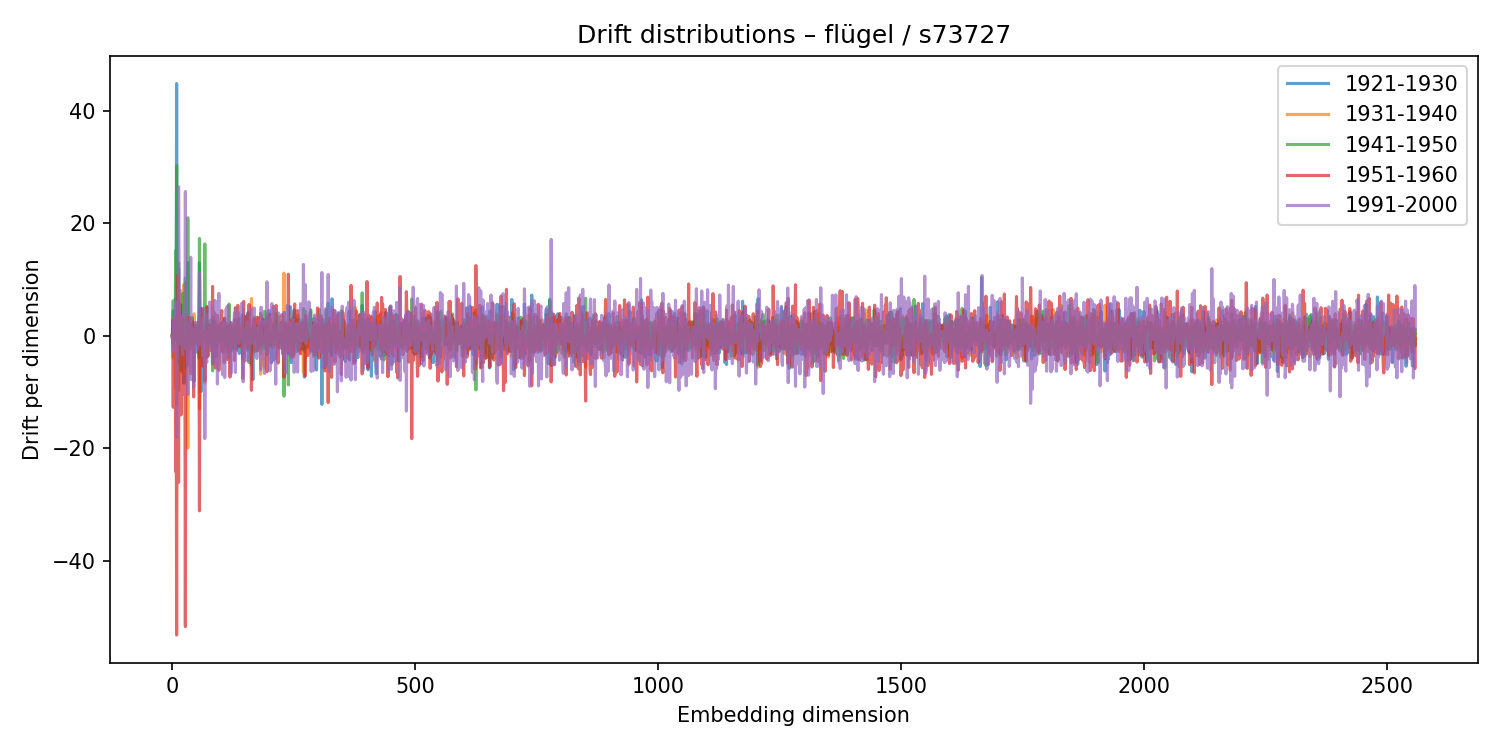

The file beside this chart, header and first rows:
1921-1930, 1931-1940, 1941-1950, 1951-1960, 1991-2000
-0.00189, -0.01418, 0.0164, -0.08847, 0.03353
0.7621, -1.22, -1.363, 2.822, -1.119
4.489, -3.891, 6.24, -12.7, -2.811
-0.9442, 0.11, -0.8249, 2.132, 3.101
0.1153, 0.05986, -0.03248, 0.4303, -0.2572
1.836, -0.8528, 0.163, 2.828, -0.5047
0.2018, 1.431, -0.155, -0.3477, -1.238
6.636, -9.347, 15.21, -24.14, 6.075
-0.01469, 0.0968, -0.1554, 0.2043, 1.055
44.89, -12.22, 30.28, -53.23, -18.06
-0.5117, -0.8593, 1.208, -1.918, -2.197
4.277, -1.915, -1.165, 10.76, -3.703
0.2073, -0.2495, 0.2167, -0.5225, 0.231
11.98, -9.715, 12.97, -26.04, 26.54
-2.657, -2.016, -4.757, 3.517, 10.03
0.6542, 3.766, -2.955, -4.983, 2.66
-3.088, 0.1282, -1.339, 5.624, -1.4
-3.283, 2.059, -4.164, 2.554, 3.391
0.8155, 8.034, -6.231, -14.07, 0.1216
0.2135, -0.04188, -0.1497, 0.4048, 0.08245
-0.4932, -0.04303, 0.2732, -0.2154, 0.4812
-3.177, 1.52, -1.369, 3.122, -3.282
5.375, -6.658, 7.557, -10.4, 2.412
0.8477, 0.3627, 3.838, -7.159, 2.433
-8.43, 9.109, -1.796, -0.01223, 4.233
0.8835, 0.07884, -0.8487, -2.525, 1.572
0.3044, -0.1199, 0.671, -1.091, 1.015
9.481, -5.136, 10.28, -51.74, 25.68
-2.838, -0.7395, 1.729, -2.177, -2.344
0.6217, -0.5061, -5.492, 3.197, 8.274
-3.351, 1.581, -1.066, 2.046, 0.3269
-0.5391, 0.1469, 0.6864, -0.2705, -0.1294
13.02, -19.97, 21, -5.15, -10.43
0.2217, -1.342, -1.538, 1.872, 2.251
-0.2328, 0.3156, -0.3501, 0.1446, -0.2544
-2.638, -0.05676, -0.01133, 3.351, 0.1035
0.9762, -0.02811, -0.7509, 0.07325, -2.227
0.5425, -0.342, 0.7703, -0.1124, -0.1056
-1.716, 1.084, -1.571, -6.715, 13.99
2.094, -2.274, 2.883, -4.626, -7.785
-0.9805, -0.1518, 1.291, 0.02587, 1.39
1.835, -0.3742, 3.263, -2.776, 0.5042
-1.25, -0.06922, -0.7626, 2.503, -1.158
-1.601, 0.2705, -1.616, 1.276, 1.054
-2.773, 3.173, 2.255, -10.86, -9.152
-8.076, 3.933, -1.16, 1.323, 0.7957
-0.8556, 0.7285, -0.3801, 0.5848, -1.054
-0.9388, 0.9166, -0.3504, 1.892, 0.1601
1.489, -1.127, -0.2959, -1.042, 2.398
-0.2444, -0.565, 1.407, -0.6777, 1.401
-0.6506, -0.04867, 0.9958, -1.383, -0.1641
-0.4365, -0.581, 0.5894, -0.4244, 0.06351
-2.954, 0.7289, 2.328, 0.424, -2.229
-0.4389, 0.4486, -0.602, -0.3252, 0.2483
-0.8755, -1.122, 1.133, 2.347, -1.539
-3.017, 3.059, -3.949, 1.623, 4.442
13, -13, 17.33, -31.13, 11.12
0.3652, -0.0385, 0.5295, -0.3608, -1.086
0.6483, -3.184, 0.1089, 1.483, 3.168
-9.925, 3.798, -2.429, 4.928, 1.522
... 2,500 more rows
